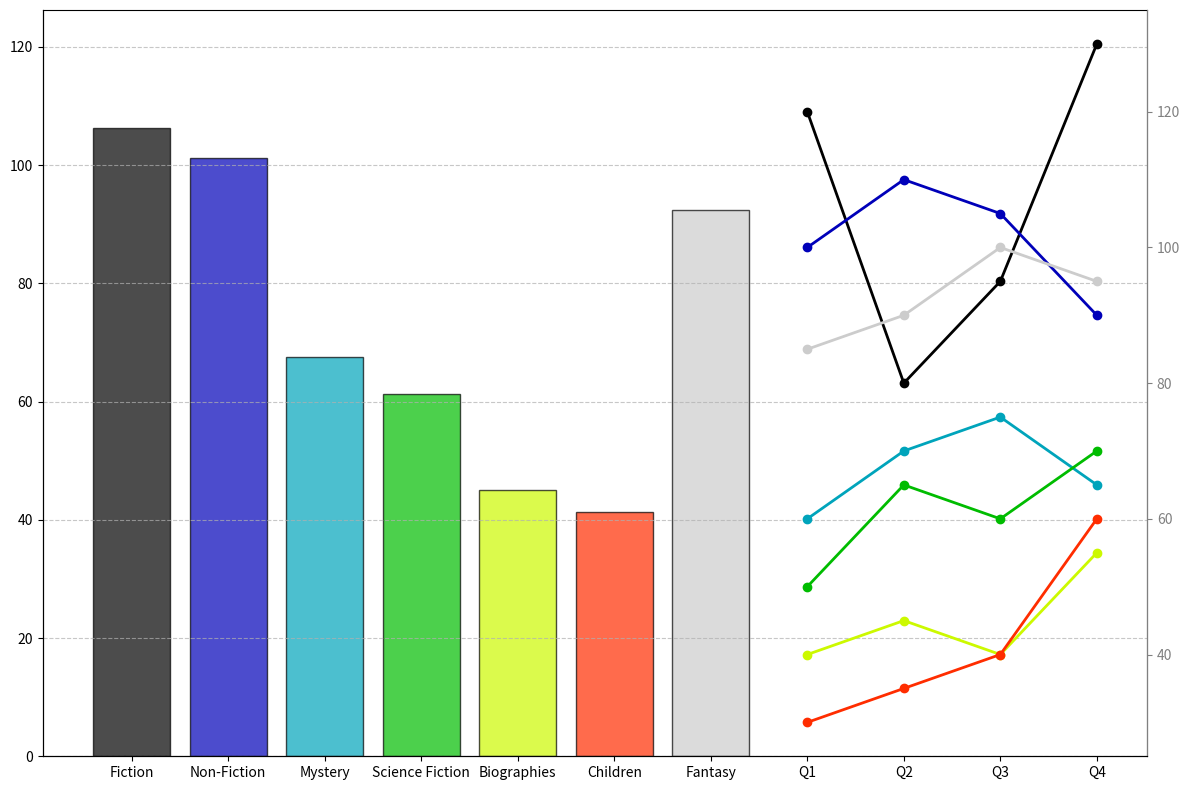

This figure's Python source:
import matplotlib.pyplot as plt
import numpy as np

genres = ['Fiction', 'Non-Fiction', 'Mystery', 'Science Fiction', 'Biographies', 'Children', 'Fantasy']
quarterly_checkouts = [
    [120, 80, 95, 130],
    [100, 110, 105, 90],
    [60, 70, 75, 65],
    [50, 65, 60, 70],
    [40, 45, 40, 55],
    [30, 35, 40, 60],
    [85, 90, 100, 95]
]

yearly_checkouts = [np.mean(q) for q in quarterly_checkouts]
colors = plt.cm.nipy_spectral(np.linspace(0, 1, len(genres)))

fig, ax1 = plt.subplots(figsize=(12, 8))
bars = ax1.bar(genres, yearly_checkouts, color=colors, edgecolor='black', alpha=0.7)

ax1.set_ylim(0, max(yearly_checkouts) + 20)
ax1.yaxis.grid(True, linestyle='--', alpha=0.7)

ax2 = ax1.twinx()
quarters = ['Q1', 'Q2', 'Q3', 'Q4']
for index, (genre, quarterly_data) in enumerate(zip(genres, quarterly_checkouts)):
    ax2.plot(quarters, quarterly_data, 'o-', color=colors[index], linewidth=2)

ax2.spines['top'].set_visible(False)
ax2.spines['right'].set_color('grey')
ax2.tick_params(axis='y', colors='grey')

plt.tight_layout()
plt.show()
